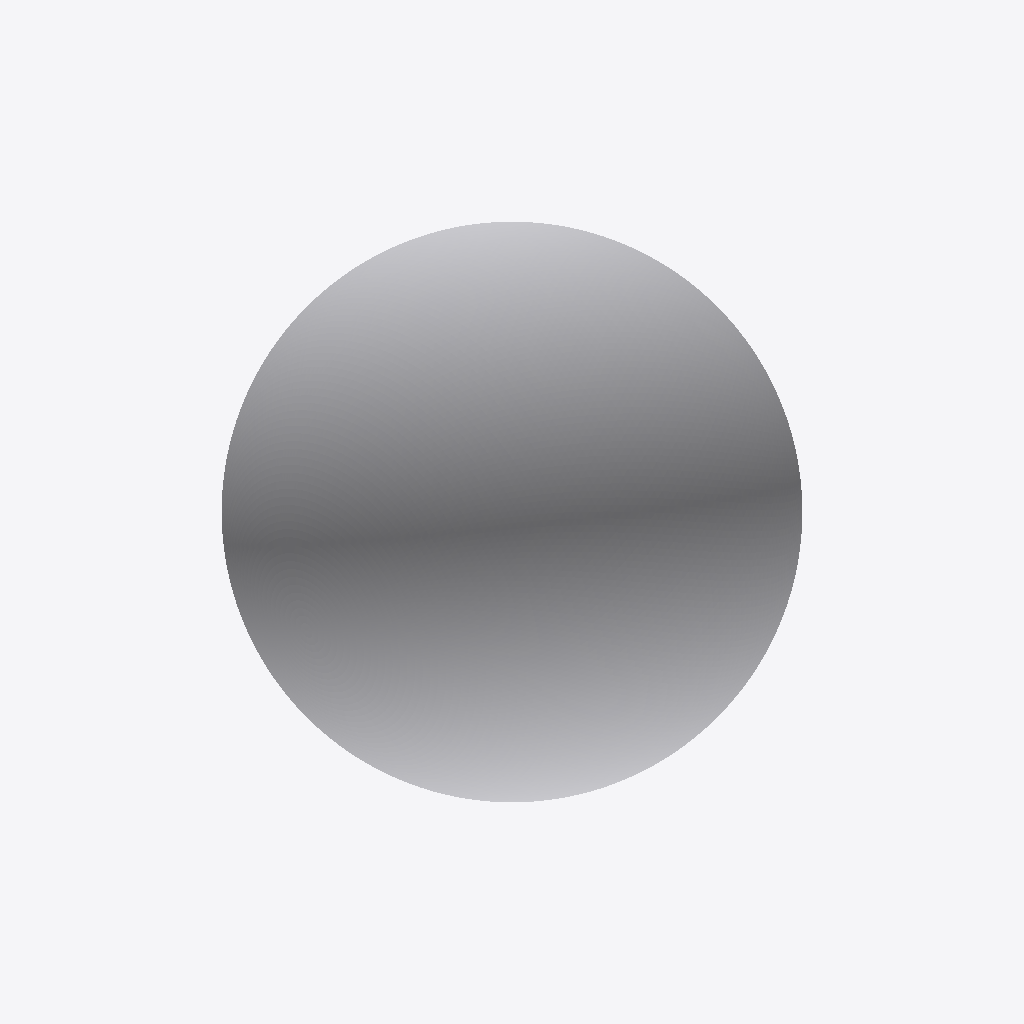
Isometric view of an IFC building model (IFC-SPF (STEP), schema IFC4, length unit millimetre), seen from the south-west, elements coloured by IFC class: 1 other element (light grey).
Extent 10.0 m × 10.0 m × 10.0 m (x, y, z). Storeys (1): unnamed at 0.00 m. Elements (1): 1 IfcBuildingElementProxy.

HEADER;
FILE_DESCRIPTION(('ViewDefinition [CoordinationView]'),'2;1');
FILE_NAME('','2020-02-18T14:10:18',(),(),'IfcOpenShell 0.7.0-dev','IfcOpenShell 0.7.0-dev','');
FILE_SCHEMA(('IFC4'));
ENDSEC;
DATA;
#12=IFCPROJECT('3jcO4Vflj9NxC4A2jskFCE',#5,'proxy with CSG',$,$,$,$,(),#11);
#18=IFCSITE('1$bxyiR7j3xwYUZXpJD2CP',#5,$,$,$,#17,$,$,.ELEMENT.,$,$,$,$,$);
#25=IFCBUILDING('1lgx7Uwy5FsQS1C64gGdab',#5,$,$,$,#24,$,$,.ELEMENT.,$,$,$);
#32=IFCBUILDINGSTOREY('30dgyP95H1Zwout3bb7bC0',#5,$,$,$,#31,$,$,.ELEMENT.,$);
#34=IFCBUILDINGELEMENTPROXY('Sphere',#5,'Sphere',$,$,#40,#48,$,$);
ENDSEC;
